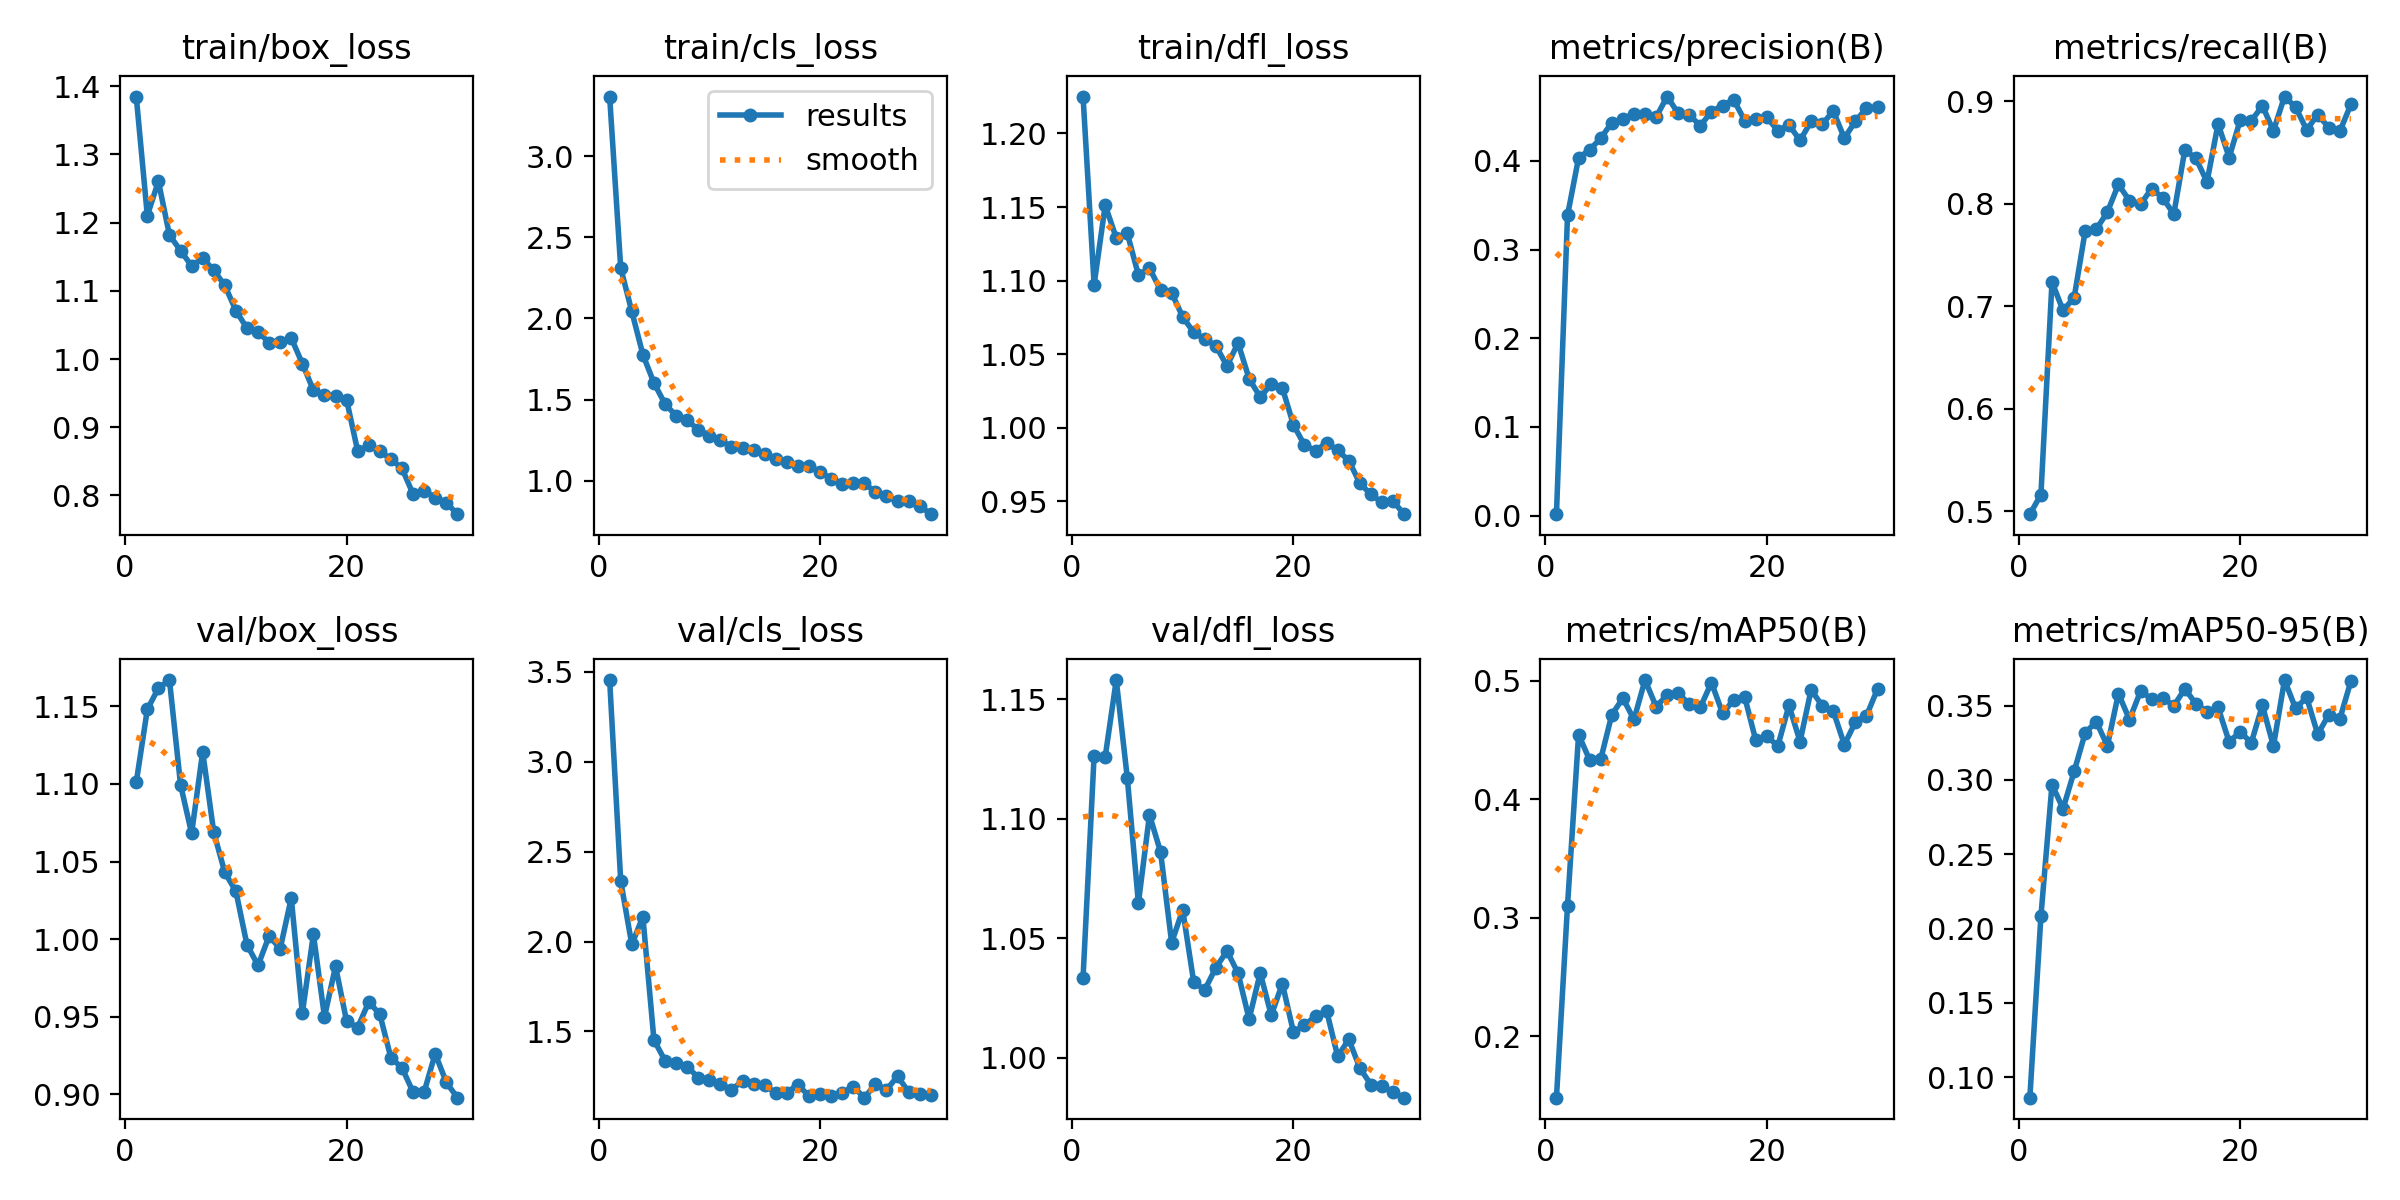

The file beside this chart, header and first rows:
epoch, time, train/box_loss, train/cls_loss, train/dfl_loss, metrics/precision(B), metrics/recall(B), metrics/mAP50(B), metrics/mAP50-95(B), val/box_loss, val/cls_loss, val/dfl_loss, lr/pg0, lr/pg1, lr/pg2
1, 20.54, 1.385, 3.369, 1.225, 0.00176, 0.4974, 0.1482, 0.08634, 1.101, 3.454, 1.033, 0.0005457, 0.0005457, 0.0005457
2, 37.26, 1.21, 2.311, 1.097, 0.3384, 0.5164, 0.3103, 0.2084, 1.148, 2.336, 1.126, 0.001065, 0.001065, 0.001065
3, 53.2, 1.261, 2.044, 1.151, 0.4033, 0.7238, 0.4545, 0.2968, 1.162, 1.984, 1.126, 0.001548, 0.001548, 0.001548
4, 68.94, 1.182, 1.777, 1.129, 0.4123, 0.696, 0.433, 0.2806, 1.167, 2.138, 1.158, 0.001502, 0.001502, 0.001502
5, 84.73, 1.159, 1.602, 1.132, 0.4254, 0.7085, 0.4337, 0.3057, 1.1, 1.454, 1.117, 0.001447, 0.001447, 0.001447
6, 100.8, 1.137, 1.473, 1.104, 0.4429, 0.7735, 0.4712, 0.3316, 1.068, 1.338, 1.065, 0.001392, 0.001392, 0.001392
7, 117.1, 1.148, 1.4, 1.108, 0.4474, 0.7752, 0.4852, 0.3392, 1.121, 1.327, 1.102, 0.001337, 0.001337, 0.001337
8, 132.6, 1.13, 1.373, 1.094, 0.4525, 0.7919, 0.4672, 0.3229, 1.069, 1.305, 1.086, 0.001282, 0.001282, 0.001282
9, 147.9, 1.108, 1.313, 1.092, 0.4532, 0.8189, 0.5005, 0.358, 1.043, 1.244, 1.048, 0.001227, 0.001227, 0.001227
10, 163.4, 1.071, 1.277, 1.075, 0.4491, 0.803, 0.4781, 0.3405, 1.031, 1.229, 1.062, 0.001172, 0.001172, 0.001172
11, 180.2, 1.045, 1.248, 1.065, 0.4723, 0.7995, 0.4878, 0.3597, 0.9964, 1.208, 1.032, 0.001117, 0.001117, 0.001117
12, 195.8, 1.04, 1.209, 1.06, 0.4534, 0.8149, 0.4892, 0.3545, 0.9831, 1.176, 1.028, 0.001062, 0.001062, 0.001062
13, 211.2, 1.024, 1.204, 1.056, 0.4514, 0.8059, 0.4803, 0.3552, 1.002, 1.224, 1.038, 0.001007, 0.001007, 0.001007
14, 226.8, 1.024, 1.19, 1.042, 0.4395, 0.7899, 0.4776, 0.3498, 0.9938, 1.208, 1.045, 0.0009519, 0.0009519, 0.0009519
15, 246.3, 1.031, 1.162, 1.058, 0.4554, 0.8527, 0.4984, 0.3612, 1.026, 1.203, 1.035, 0.0008968, 0.0008968, 0.0008968
16, 262.4, 0.9934, 1.133, 1.033, 0.4623, 0.8442, 0.4726, 0.3511, 0.9523, 1.157, 1.016, 0.0008418, 0.0008418, 0.0008418
17, 278.1, 0.9543, 1.114, 1.021, 0.4689, 0.8214, 0.4834, 0.3459, 1.003, 1.16, 1.035, 0.0007868, 0.0007868, 0.0007868
18, 295.4, 0.9475, 1.087, 1.03, 0.4453, 0.8779, 0.4863, 0.3488, 0.9498, 1.204, 1.018, 0.0007318, 0.0007318, 0.0007318
19, 311.4, 0.9455, 1.088, 1.027, 0.4469, 0.8451, 0.4497, 0.3256, 0.9825, 1.141, 1.031, 0.0006768, 0.0006768, 0.0006768
20, 326.7, 0.94, 1.056, 1.002, 0.449, 0.8817, 0.453, 0.3323, 0.947, 1.153, 1.011, 0.0006218, 0.0006218, 0.0006218
21, 344.3, 0.8651, 1.011, 0.9883, 0.4338, 0.8808, 0.4449, 0.3249, 0.943, 1.143, 1.014, 0.0005668, 0.0005668, 0.0005668
22, 359.5, 0.8735, 0.9759, 0.9845, 0.4404, 0.8956, 0.4792, 0.3502, 0.9596, 1.158, 1.018, 0.0005118, 0.0005118, 0.0005118
23, 375.2, 0.865, 0.9822, 0.9898, 0.4229, 0.8711, 0.4486, 0.3228, 0.9515, 1.194, 1.02, 0.0004568, 0.0004568, 0.0004568
24, 390, 0.8535, 0.9831, 0.9847, 0.4444, 0.9046, 0.4922, 0.3671, 0.9235, 1.132, 1.001, 0.0004017, 0.0004017, 0.0004017
25, 405, 0.8396, 0.9284, 0.9778, 0.4409, 0.8943, 0.4789, 0.3481, 0.9171, 1.207, 1.008, 0.0003467, 0.0003467, 0.0003467
26, 420, 0.8021, 0.9043, 0.9624, 0.4562, 0.8721, 0.4744, 0.3555, 0.9014, 1.176, 0.9957, 0.0002917, 0.0002917, 0.0002917
27, 434.9, 0.8068, 0.8716, 0.9548, 0.4254, 0.887, 0.446, 0.3307, 0.9015, 1.25, 0.9888, 0.0002367, 0.0002367, 0.0002367
28, 450.7, 0.7969, 0.8715, 0.9494, 0.4445, 0.8743, 0.4649, 0.3438, 0.9261, 1.165, 0.9881, 0.0001817, 0.0001817, 0.0001817
29, 466, 0.7895, 0.8449, 0.9502, 0.4592, 0.8707, 0.4703, 0.3411, 0.9078, 1.155, 0.9856, 0.0001267, 0.0001267, 0.0001267
30, 480.8, 0.7726, 0.7926, 0.9414, 0.4605, 0.8972, 0.493, 0.3665, 0.8978, 1.145, 0.9834, 7.1681e-05, 7.1681e-05, 7.1681e-05
